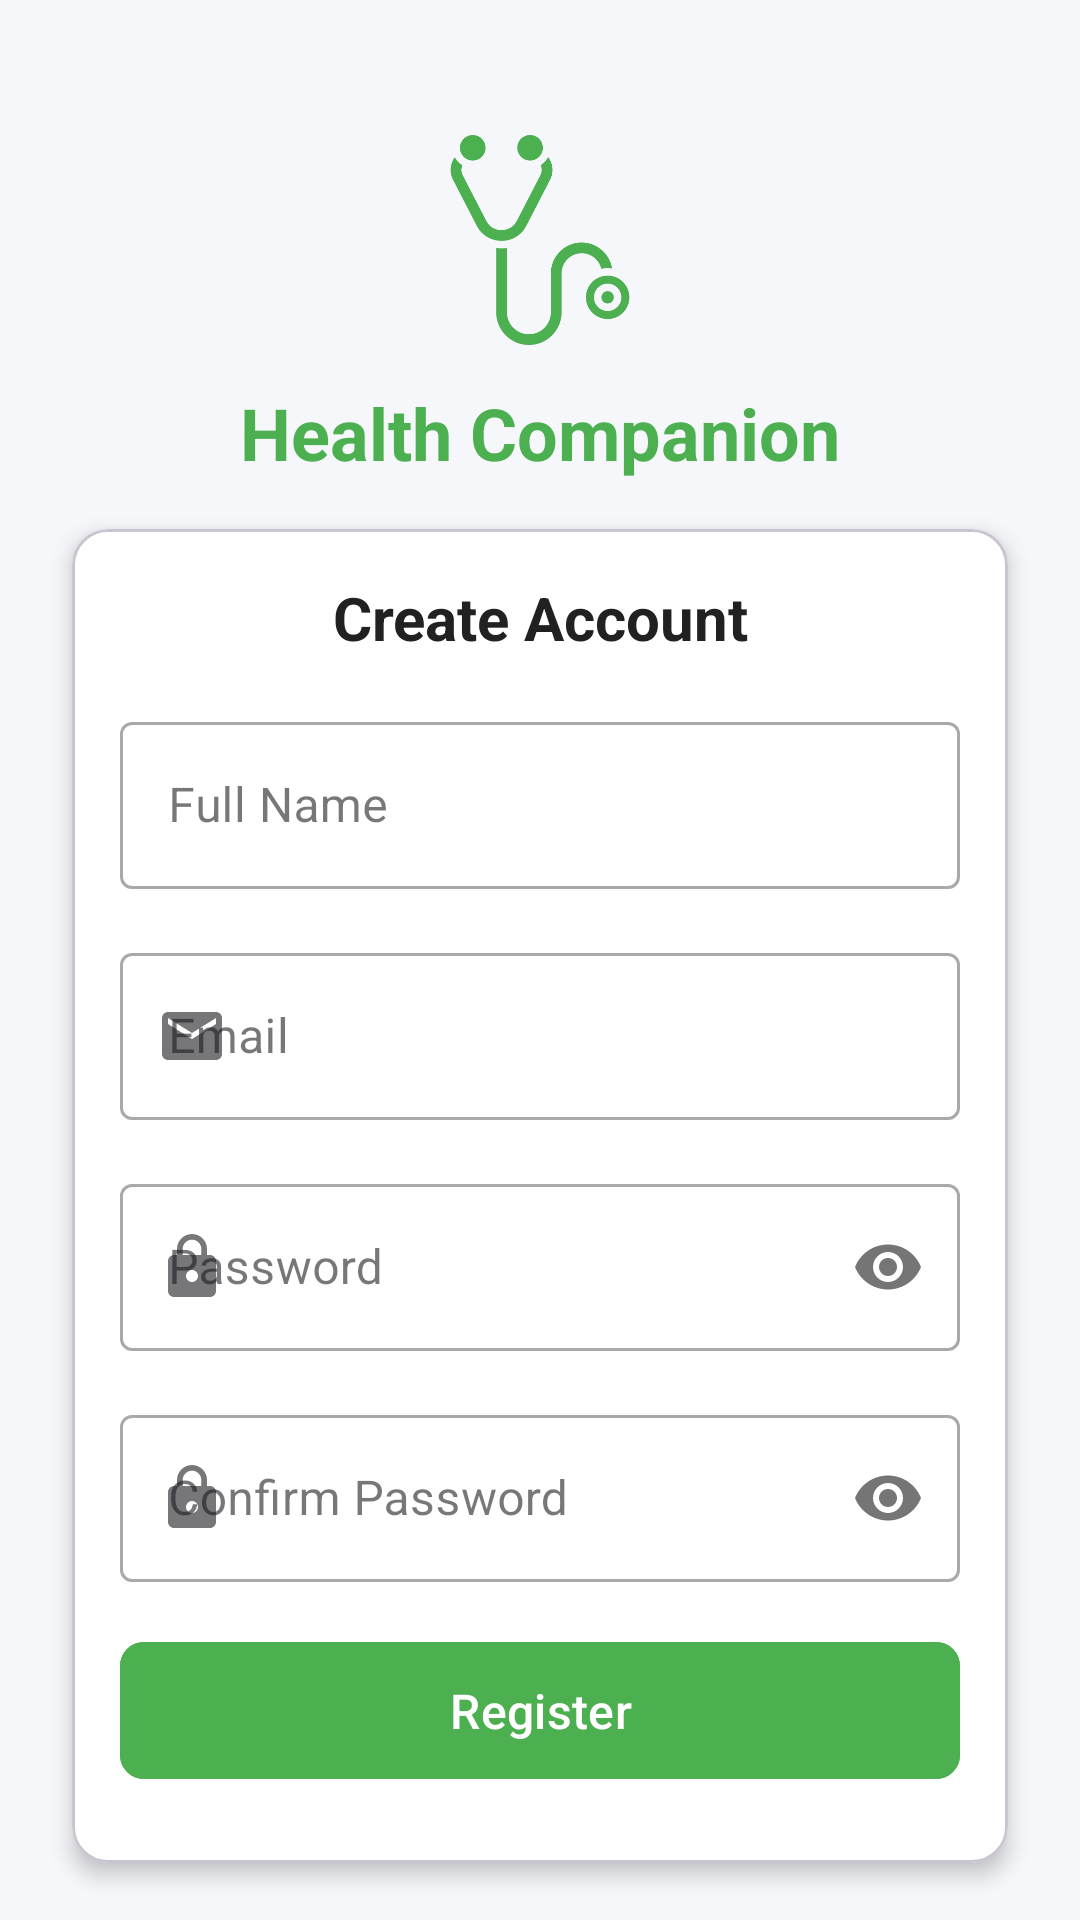

Here is an Android app screen rendered from its layout file. Give the layout XML and the strings, colors and styles it references.
<!-- AndroidManifest.xml: application theme Theme.HealthCompanion -->
<!-- res/layout/activity_register.xml -->
<?xml version="1.0" encoding="utf-8"?>
<androidx.constraintlayout.widget.ConstraintLayout xmlns:android="http://schemas.android.com/apk/res/android"
    xmlns:app="http://schemas.android.com/apk/res-auto"
    xmlns:tools="http://schemas.android.com/tools"
    android:layout_width="match_parent"
    android:layout_height="match_parent"
    android:background="#F5F7FA"
    tools:context=".RegisterActivity">

    
    <ImageView
        android:id="@+id/iv_logo"
        android:layout_width="80dp"
        android:layout_height="80dp"
        android:layout_marginTop="40dp"
        android:src="@drawable/ic_stethoscope"
        app:tint="#4CAF50"
        app:layout_constraintEnd_toEndOf="parent"
        app:layout_constraintStart_toStartOf="parent"
        app:layout_constraintTop_toTopOf="parent" />

    
    <TextView
        android:id="@+id/tv_app_name"
        android:layout_width="wrap_content"
        android:layout_height="wrap_content"
        android:layout_marginTop="8dp"
        android:text="Health Companion"
        android:textColor="#4CAF50"
        android:textSize="24sp"
        android:textStyle="bold"
        app:layout_constraintEnd_toEndOf="parent"
        app:layout_constraintStart_toStartOf="parent"
        app:layout_constraintTop_toBottomOf="@id/iv_logo" />

    
    <com.google.android.material.card.MaterialCardView
        android:id="@+id/card_register"
        android:layout_width="0dp"
        android:layout_height="wrap_content"
        android:layout_marginStart="24dp"
        android:layout_marginTop="16dp"
        android:layout_marginEnd="24dp"
        app:cardBackgroundColor="#FFFFFF"
        app:cardCornerRadius="12dp"
        app:cardElevation="4dp"
        app:layout_constraintEnd_toEndOf="parent"
        app:layout_constraintStart_toStartOf="parent"
        app:layout_constraintTop_toBottomOf="@id/tv_app_name">

        <LinearLayout
            android:layout_width="match_parent"
            android:layout_height="wrap_content"
            android:orientation="vertical"
            android:padding="16dp">

            <TextView
                android:layout_width="match_parent"
                android:layout_height="wrap_content"
                android:layout_marginBottom="16dp"
                android:text="Create Account"
                android:textAlignment="center"
                android:textColor="#212121"
                android:textSize="20sp"
                android:textStyle="bold" />

            
            <com.google.android.material.textfield.TextInputLayout
                android:id="@+id/til_full_name"
                style="@style/Widget.MaterialComponents.TextInputLayout.OutlinedBox"
                android:layout_width="match_parent"
                android:layout_height="wrap_content"
                android:layout_marginBottom="16dp"
                android:hint="Full Name"
                app:startIconDrawable="@drawable/ic_person">

                <com.google.android.material.textfield.TextInputEditText
                    android:id="@+id/et_full_name"
                    android:layout_width="match_parent"
                    android:layout_height="wrap_content"
                    android:inputType="textPersonName" />
            </com.google.android.material.textfield.TextInputLayout>

            
            <com.google.android.material.textfield.TextInputLayout
                android:id="@+id/til_email"
                style="@style/Widget.MaterialComponents.TextInputLayout.OutlinedBox"
                android:layout_width="match_parent"
                android:layout_height="wrap_content"
                android:layout_marginBottom="16dp"
                android:hint="Email"
                app:startIconDrawable="@drawable/ic_email">

                <com.google.android.material.textfield.TextInputEditText
                    android:id="@+id/et_email"
                    android:layout_width="match_parent"
                    android:layout_height="wrap_content"
                    android:inputType="textEmailAddress" />
            </com.google.android.material.textfield.TextInputLayout>

            
            <com.google.android.material.textfield.TextInputLayout
                android:id="@+id/til_password"
                style="@style/Widget.MaterialComponents.TextInputLayout.OutlinedBox"
                android:layout_width="match_parent"
                android:layout_height="wrap_content"
                android:layout_marginBottom="16dp"
                android:hint="Password"
                app:passwordToggleEnabled="true"
                app:startIconDrawable="@drawable/ic_lock">

                <com.google.android.material.textfield.TextInputEditText
                    android:id="@+id/et_password"
                    android:layout_width="match_parent"
                    android:layout_height="wrap_content"
                    android:inputType="textPassword" />
            </com.google.android.material.textfield.TextInputLayout>

            
            <com.google.android.material.textfield.TextInputLayout
                android:id="@+id/til_confirm_password"
                style="@style/Widget.MaterialComponents.TextInputLayout.OutlinedBox"
                android:layout_width="match_parent"
                android:layout_height="wrap_content"
                android:layout_marginBottom="16dp"
                android:hint="Confirm Password"
                app:passwordToggleEnabled="true"
                app:startIconDrawable="@drawable/ic_lock">

                <com.google.android.material.textfield.TextInputEditText
                    android:id="@+id/et_confirm_password"
                    android:layout_width="match_parent"
                    android:layout_height="wrap_content"
                    android:inputType="textPassword" />
            </com.google.android.material.textfield.TextInputLayout>

            
            <com.google.android.material.button.MaterialButton
                android:id="@+id/btn_register"
                android:layout_width="match_parent"
                android:layout_height="wrap_content"
                android:layout_marginBottom="8dp"
                android:backgroundTint="#4CAF50"
                android:padding="12dp"
                android:text="Register"
                android:textSize="16sp"
                app:cornerRadius="8dp" />

            
            <ProgressBar
                android:id="@+id/progress_bar"
                android:layout_width="wrap_content"
                android:layout_height="wrap_content"
                android:layout_gravity="center"
                android:visibility="gone" />
        </LinearLayout>
    </com.google.android.material.card.MaterialCardView>

    
    <LinearLayout
        android:layout_width="wrap_content"
        android:layout_height="wrap_content"
        android:layout_marginBottom="24dp"
        android:orientation="horizontal"
        app:layout_constraintBottom_toBottomOf="parent"
        app:layout_constraintEnd_toEndOf="parent"
        app:layout_constraintStart_toStartOf="parent">

        <TextView
            android:layout_width="wrap_content"
            android:layout_height="wrap_content"
            android:text="Already have an account? "
            android:textColor="#212121" />

        <TextView
            android:id="@+id/tv_login"
            android:layout_width="wrap_content"
            android:layout_height="wrap_content"
            android:text="Login"
            android:textColor="#4CAF50"
            android:textStyle="bold" />
    </LinearLayout>

</androidx.constraintlayout.widget.ConstraintLayout>
<!-- resources referenced by this layout -->
<resources>
  <!-- drawable ic_email (drawable) -->
  <?xml version="1.0" encoding="utf-8"?>
  <vector xmlns:android="http://schemas.android.com/apk/res/android"
      android:width="24dp"
      android:height="24dp"
      android:viewportWidth="24"
      android:viewportHeight="24">
      <path
          android:fillColor="#4CAF50"
          android:pathData="M20,4L4,4c-1.1,0 -1.99,0.9 -1.99,2L2,18c0,1.1 0.9,2 2,2h16c1.1,0 2,-0.9 2,-2L22,6c0,-1.1 -0.9,-2 -2,-2zM20,8l-8,5 -8,-5L4,6l8,5 8,-5v2z" />
  </vector>
  <!-- drawable ic_lock (drawable) -->
  <?xml version="1.0" encoding="utf-8"?>
  <vector xmlns:android="http://schemas.android.com/apk/res/android"
      android:width="24dp"
      android:height="24dp"
      android:viewportWidth="24"
      android:viewportHeight="24">
      <path
          android:fillColor="#4CAF50"
          android:pathData="M18,8h-1L17,6c0,-2.76 -2.24,-5 -5,-5S7,3.24 7,6v2L6,8c-1.1,0 -2,0.9 -2,2v10c0,1.1 0.9,2 2,2h12c1.1,0 2,-0.9 2,-2L20,10c0,-1.1 -0.9,-2 -2,-2zM12,17c-1.1,0 -2,-0.9 -2,-2s0.9,-2 2,-2 2,0.9 2,2 -0.9,2 -2,2zM15.1,8L8.9,8L8.9,6c0,-1.71 1.39,-3.1 3.1,-3.1 1.71,0 3.1,1.39 3.1,3.1v2z" />
  </vector>
  <!-- drawable ic_stethoscope: png bitmap (drawable, 12789 bytes) -->
  <style name="Theme.HealthCompanion" parent="Base.Theme.HealthCompanion" />
  <style name="Base.Theme.HealthCompanion" parent="Theme.Material3.DayNight.NoActionBar">
          
          
      </style>
</resources>
